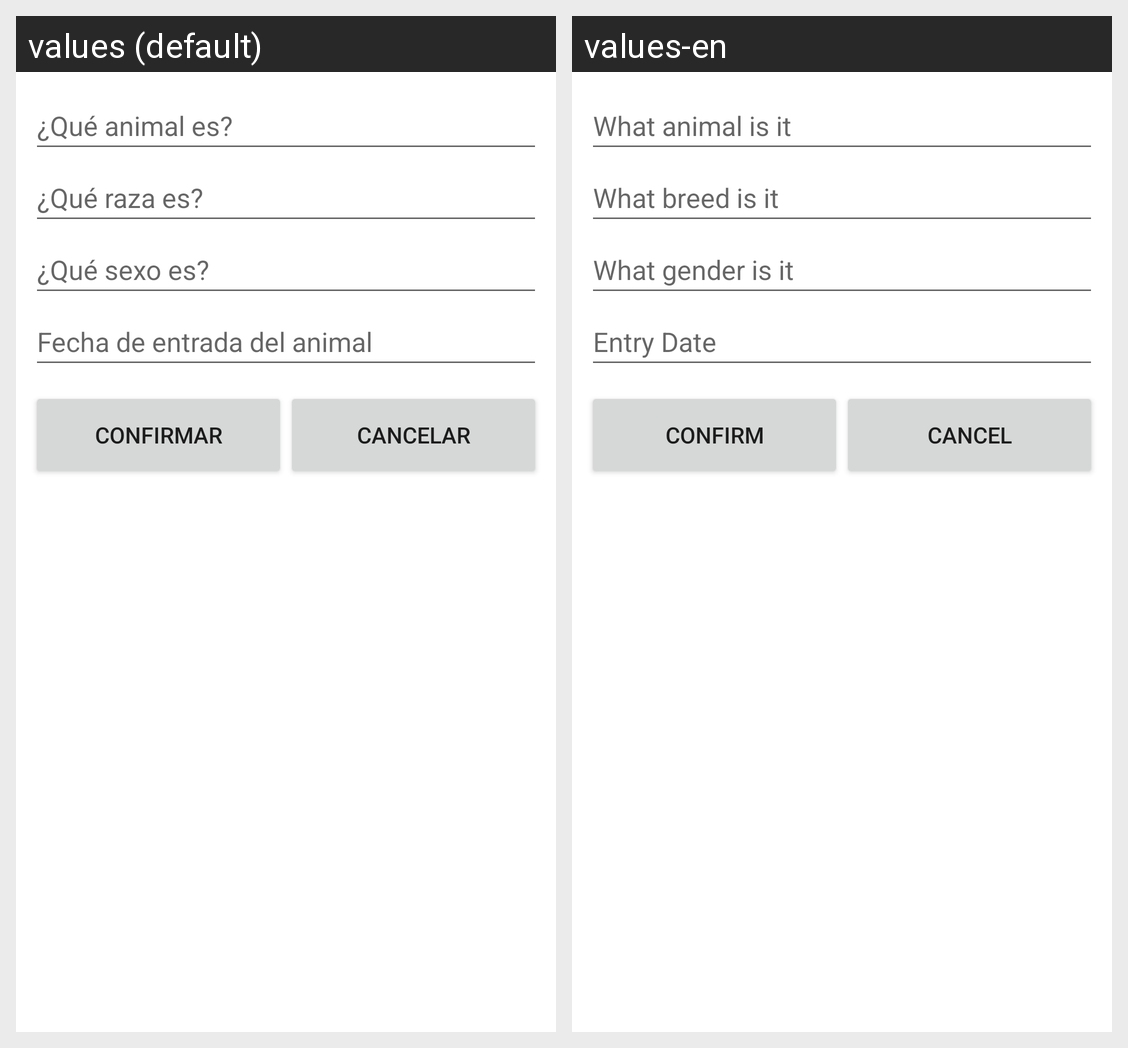

For this localized Android screen grid, give each drawn string resource with its value in every locale shown.
Android screen res/layout/activity_modify_animal_view.xml rendered under 2 locales, left to right: values (default), values-en. Device: Nexus 5 (rendered at 1080×1920; each locale shown at half size, 540×960, under a caption strip naming it); theme Theme.GranjasAndroid.
Strings drawn on this screen, with the default value and each locale's value (text and hints the layout hard-codes, and strings that could not be matched under every locale, appear in the picture but are not listed):

animal_nombre_label
  values: ¿Qué animal es?
  values-en: What animal is it

animal_tipo_label
  values: ¿Qué raza es?
  values-en: What breed is it

animal_sexo_label
  values: ¿Qué sexo es?
  values-en: What gender is it

animal_fechaEntrada_label
  values: Fecha de entrada del animal
  values-en: Entry Date

confirm_button
  values: Confirmar
  values-en: Confirm

cancel_button
  values: Cancelar
  values-en: Cancel
